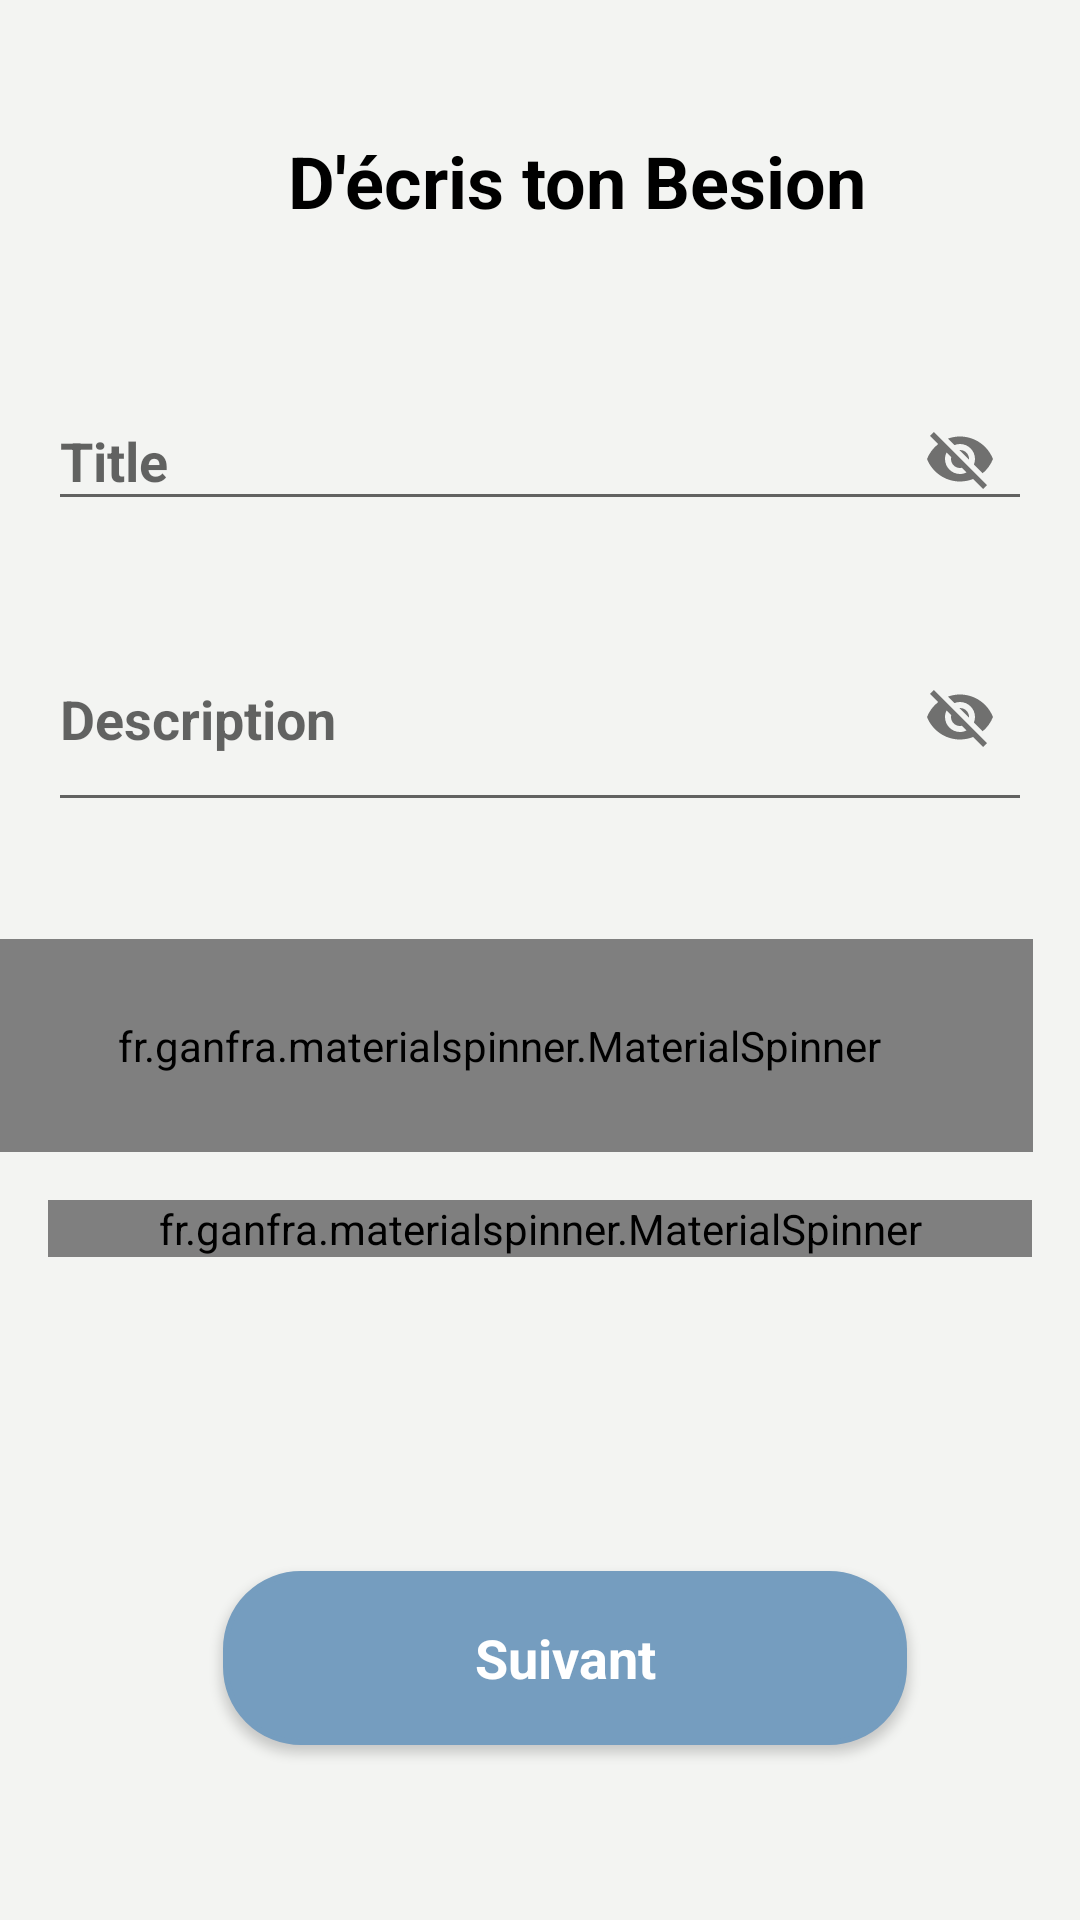

The Android layout XML behind this screen, and the referenced resources:
<!-- AndroidManifest.xml: application theme AppTheme -->
<!-- res/layout/formulaire_publier_demande1.xml -->
<?xml version="1.0" encoding="utf-8"?>

<android.support.constraint.ConstraintLayout xmlns:android="http://schemas.android.com/apk/res/android"
    xmlns:tools="http://schemas.android.com/tools"
    android:layout_width="match_parent"
    android:layout_height="match_parent"
    xmlns:app="http://schemas.android.com/apk/res-auto"
    android:background="@color/blueBodyColor">

    <Button
        android:id="@+id/suivant_form1"
        style="@style/Base.TextAppearance.AppCompat.Body1"
        android:layout_width="228dp"
        android:layout_height="58dp"
        android:layout_marginBottom="24dp"
        android:layout_marginEnd="8dp"
        android:layout_marginStart="8dp"
        android:layout_marginTop="16dp"
        android:background="@drawable/background_signup"
        android:clickable="true"
        android:padding="16dp"
        android:text="Suivant"
        android:textAllCaps="false"
        android:textColor="#fff"
        android:textSize="18sp"
        android:textStyle="bold"
        app:layout_constraintBottom_toBottomOf="parent"
        app:layout_constraintEnd_toEndOf="parent"
        app:layout_constraintHorizontal_bias="0.571"
        app:layout_constraintStart_toStartOf="parent"
        app:layout_constraintTop_toBottomOf="@+id/categorie"
        app:layout_constraintVertical_bias="0.722" />

    <TextView
        android:id="@+id/besoin"
        android:layout_width="384dp"
        android:layout_height="50dp"
        android:layout_marginTop="44dp"
        android:text="D'écris ton Besion"
        android:textAlignment="center"
        android:textColor="@color/black"
        android:textSize="24sp"
        android:textStyle="bold"
        app:layout_constraintStart_toStartOf="parent"
        app:layout_constraintTop_toTopOf="parent" />


    <android.support.design.widget.TextInputLayout
        android:id="@+id/title_demande"
        android:layout_width="match_parent"
        android:layout_height="wrap_content"
        android:layout_below="@id/besoin"
        android:layout_marginEnd="16dp"
        android:layout_marginStart="16dp"
        android:layout_marginTop="24dp"
        app:layout_constraintEnd_toEndOf="parent"
        app:layout_constraintHorizontal_bias="0.0"
        app:layout_constraintStart_toStartOf="parent"
        app:layout_constraintTop_toBottomOf="@+id/besoin"
        app:passwordToggleEnabled="true">

        <EditText
            android:id="@+id/title"
            android:layout_width="match_parent"
            android:layout_height="wrap_content"
            android:layout_centerHorizontal="true"
            android:layout_centerVertical="true"
            android:ems="10"
            android:hint="Title"
            android:textStyle="bold"
            app:layout_constraintTop_toBottomOf="@+id/besoin" />
    </android.support.design.widget.TextInputLayout>

    <android.support.design.widget.TextInputLayout
        android:id="@+id/description-proposition"
        android:layout_width="match_parent"
        android:layout_height="84dp"
        android:layout_below="@id/besoin"
        android:layout_marginEnd="16dp"
        android:layout_marginStart="16dp"
        android:layout_marginTop="16dp"
        app:layout_constraintEnd_toEndOf="parent"
        app:layout_constraintHorizontal_bias="0.0"
        app:layout_constraintStart_toStartOf="parent"
        app:layout_constraintTop_toBottomOf="@+id/title_demande"
        app:passwordToggleEnabled="true">

        <EditText
            android:id="@+id/description"
            android:layout_width="match_parent"
            android:layout_height="70dp"
            android:layout_centerHorizontal="true"
            android:layout_centerVertical="true"
            android:ems="10"
            android:hint="Description"
            android:textStyle="bold"
            app:layout_constraintTop_toBottomOf="@+id/besoin" />
    </android.support.design.widget.TextInputLayout>

    <fr.ganfra.materialspinner.MaterialSpinner
        android:id="@+id/categorie"
        android:layout_width="match_parent"
        android:layout_height="wrap_content"
        android:layout_marginEnd="16dp"
        android:layout_marginStart="16dp"
        android:layout_marginTop="16dp"
        app:layout_constraintEnd_toEndOf="parent"
        app:layout_constraintHorizontal_bias="0.0"
        app:layout_constraintStart_toStartOf="parent"
        app:layout_constraintTop_toBottomOf="@+id/matiere"
        app:ms_arrowColor="@color/colorPrimaryDark"
        app:ms_arrowSize="16dp"
        app:ms_floatingLabelColor="#000"
        app:ms_floatingLabelText="Select your Subject"
        app:ms_hint="Please Choose"
        app:ms_hintColor="#000"
        app:ms_multiline="true" />

    <fr.ganfra.materialspinner.MaterialSpinner
        android:id="@+id/matiere"
        android:layout_width="356dp"
        android:layout_height="71dp"
        android:layout_marginEnd="16dp"
        android:layout_marginStart="16dp"
        android:layout_marginTop="36dp"
        app:layout_constraintEnd_toEndOf="parent"
        app:layout_constraintHorizontal_bias="1.0"
        app:layout_constraintStart_toStartOf="parent"
        app:layout_constraintTop_toBottomOf="@+id/description-proposition"
        app:ms_arrowColor="@color/colorPrimaryDark"
        app:ms_arrowSize="16dp"
        app:ms_floatingLabelColor="#000"
        app:ms_floatingLabelText="Select your Subject"
        app:ms_hint="Please Choose"
        app:ms_hintColor="#000"
        app:ms_multiline="true" />

</android.support.constraint.ConstraintLayout>
<!-- resources referenced by this layout -->
<resources>
  <color name="black">#000000</color>
  <color name="blueBodyColor">#F3F4F2</color>
  <color name="colorPrimaryDark">#81a4c2</color>
  <!-- drawable background_signup (drawable) -->
  <?xml version="1.0" encoding="utf-8"?>
  <shape xmlns:android="http://schemas.android.com/apk/res/android">
      <stroke
          android:width="2dp"
          android:color="#759dbf" />
      <corners android:radius="25dp" />
  
      <padding
          android:bottom="2dp"
          android:left="2dp"
          android:right="2dp"
          android:top="2dp" />
  
      <solid android:color="#759dbf" />
  
  </shape>
  <style name="AppTheme" parent="Theme.AppCompat.Light.DarkActionBar">
          
          <item name="colorPrimary">@color/colorPrimary</item>
          <item name="colorPrimaryDark">@color/colorPrimaryDark</item>
          <item name="colorAccent">@color/colorAccent</item>
          <item name="windowActionBar">false</item>
          <item name="windowNoTitle">true</item>
      </style>
  <color name="colorPrimary">#008577</color>
  <color name="colorAccent">#81a4c2</color>
</resources>
